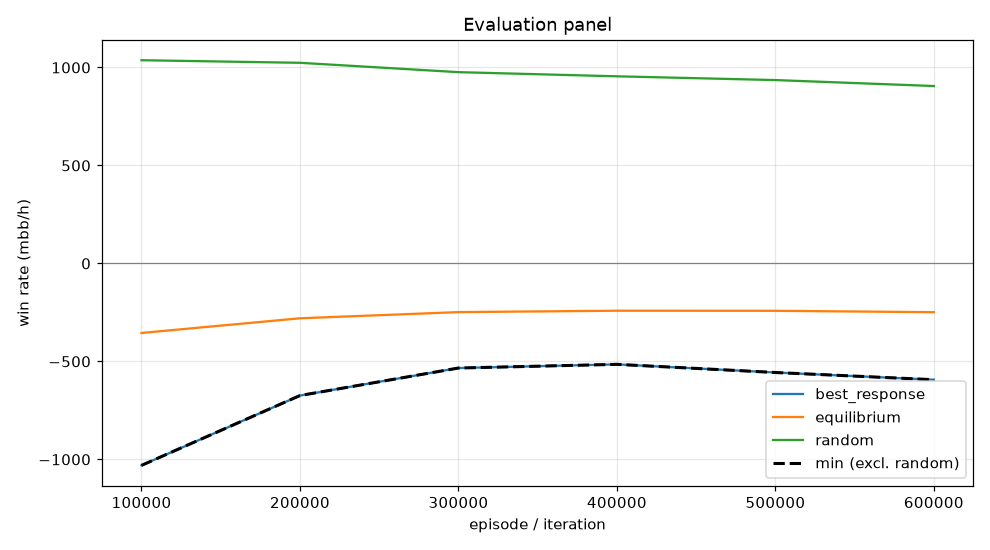

Source data for this figure (header and first rows):
episode, min, mean, best_response_mean, best_response_se, equilibrium_mean, equilibrium_se, random_mean, random_se, act_call, act_raise, act_fold, act_check
99999, -1031, -354.9, -1031, 0.0, -354.9, 0.0, 1037, 0.0, 0.2164, 0.513, 0.06798, 0.2026
199999, -674.2, -280, -674.2, 0.0, -280, 0.0, 1024, 0.0, 0.2463, 0.4975, 0.0807, 0.1755
299999, -533.8, -248.4, -533.8, 0.0, -248.4, 0.0, 976.1, 0.0, 0.3135, 0.4158, 0.08611, 0.1846
399999, -515.1, -241.4, -515.1, 0.0, -241.4, 0.0, 954.9, 0.0, 0.3122, 0.4092, 0.0906, 0.188
499999, -556.7, -241.8, -556.7, 0.0, -241.8, 0.0, 935.7, 0.0, 0.3358, 0.3832, 0.08868, 0.1923
599999, -593.5, -248.9, -593.5, 0.0, -248.9, 0.0, 905.3, 0.0, 0.3318, 0.386, 0.09652, 0.1857
